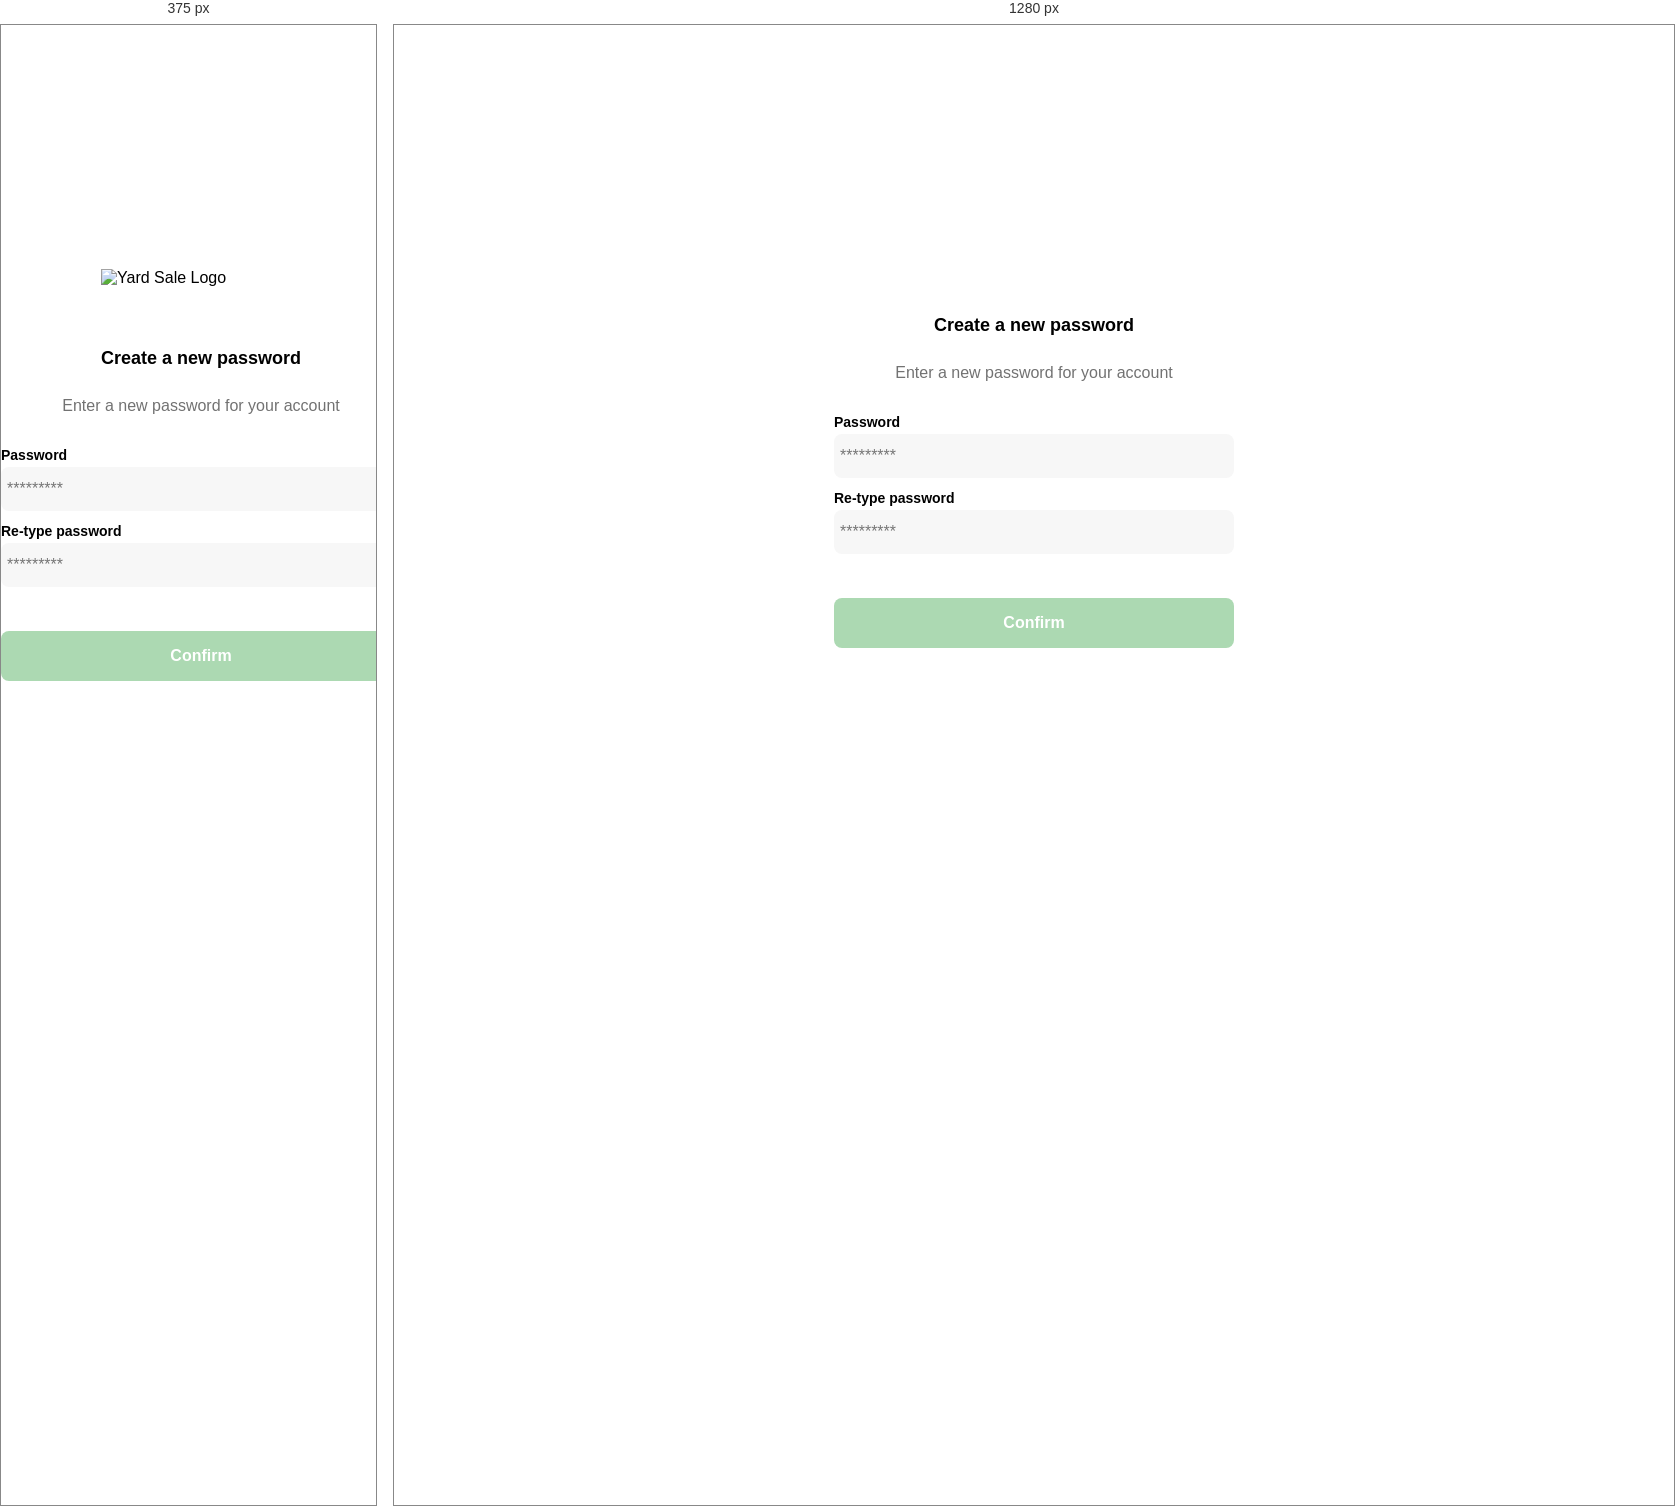
Rendered at 375 px and 1280 px, left to right.

<!-- file: new-password.html -->
<!DOCTYPE html>
<html lang="en">
<head>
    <meta charset="UTF-8">
    <meta http-equiv="X-UA-Compatible" content="IE=edge">
    <meta name="viewport" content="width=device-width, initial-scale=1.0">
    <title>Yard Sale - New Password</title>
    <link rel="preconnect" href="https://fonts.googleapis.com">
    <link rel="preconnect" href="https://fonts.gstatic.com" crossorigin>
    <link href="https://fonts.googleapis.com/css2?family=Quicksand:wght@300;500;700&family=Roboto:wght@300;500;700&display=swap" rel="stylesheet">
    <link rel="stylesheet" href="style.css">
    
</head>
<body>
    <main class="login">
        <div class="form-container">
            <img src="resources/logos/logo_yard_sale.svg" alt="Yard Sale Logo" class="logo">
            <h1 class="title">Create a new password</h1>
            <p class="subtitle">Enter a new password for your account</p>
            <form action="/email-sent.html" method="get" class="form">
                <label for="password" class="label">Password</label>
                <input type="password" id="password" class="input input-password" placeholder="*********">
                <label for="password-again" class="label">Re-type password</label>
                <input type="password" id="password-again" class="input input-password"  placeholder="*********">
                <input type="submit" class="primary-button login-button" value="Confirm">
            </form>
        </div>
    </main>
</body>
</html>

/* @media block from style.css */
@media (min-width: 426px){
    .logo{
        display: none;
    }
}